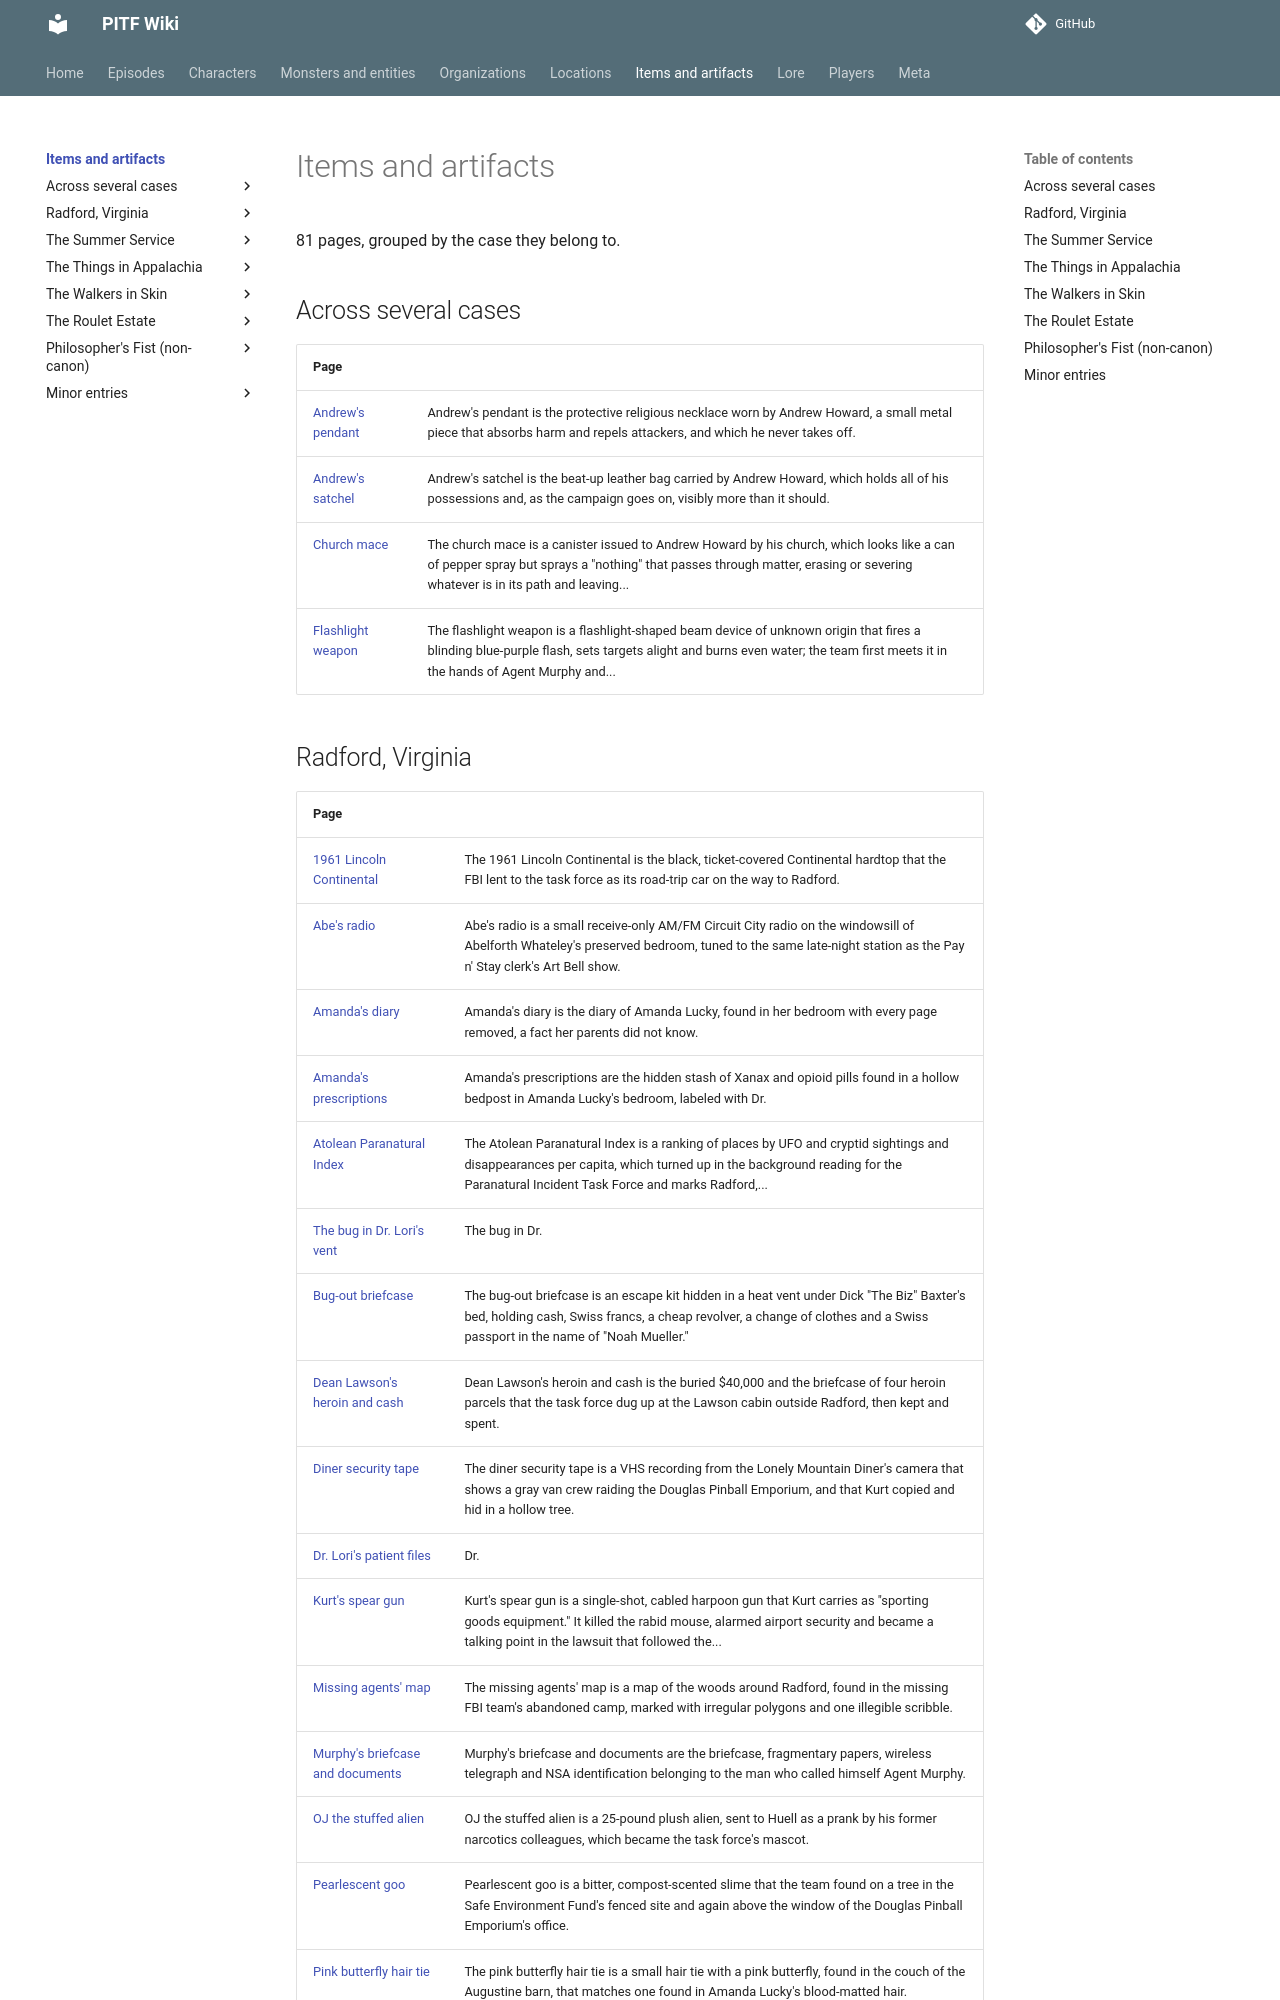

repository: AndreTInfante/pitf-wiki · page: items/index.html · generator: mkdocs

# Items and artifacts

81 pages, grouped by the case they belong to.

## Across several cases

| Page | |
|---|---|
| [Andrew's pendant](andrews-pendant.md) | Andrew's pendant is the protective religious necklace worn by Andrew Howard, a small metal piece that absorbs harm and repels attackers, and which he never takes off. |
| [Andrew's satchel](andrews-satchel.md) | Andrew's satchel is the beat-up leather bag carried by Andrew Howard, which holds all of his possessions and, as the campaign goes on, visibly more than it should. |
| [Church mace](church-mace.md) | The church mace is a canister issued to Andrew Howard by his church, which looks like a can of pepper spray but sprays a "nothing" that passes through matter, erasing or severing whatever is in its path and leaving... |
| [Flashlight weapon](flashlight-weapon.md) | The flashlight weapon is a flashlight-shaped beam device of unknown origin that fires a blinding blue-purple flash, sets targets alight and burns even water; the team first meets it in the hands of Agent Murphy and... |
